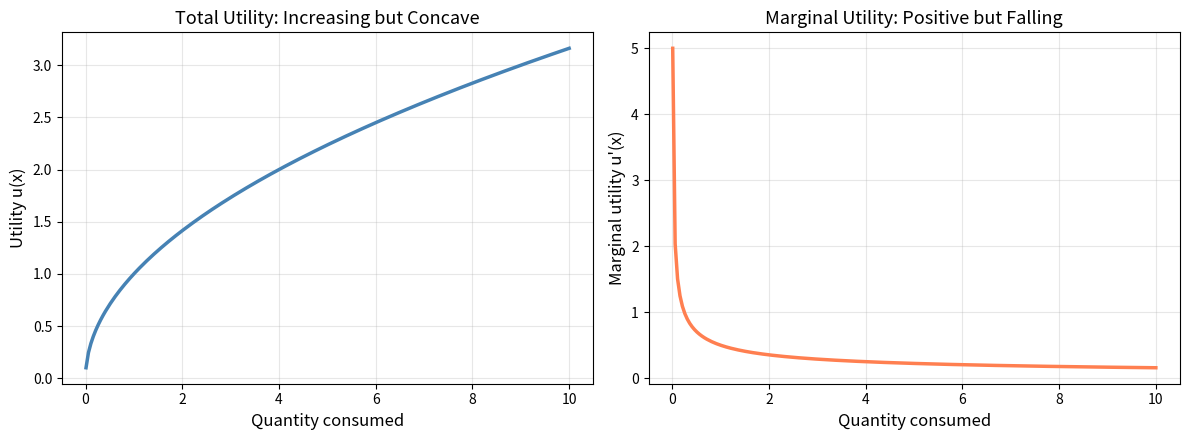
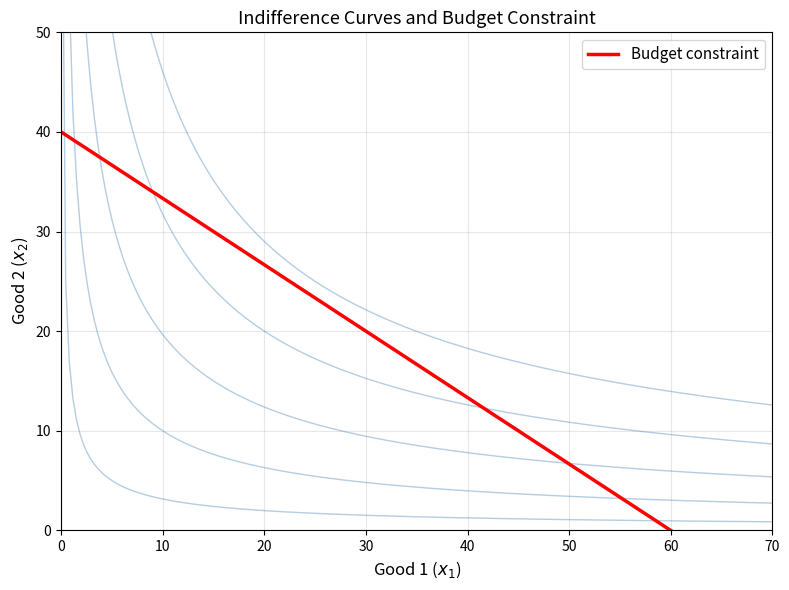
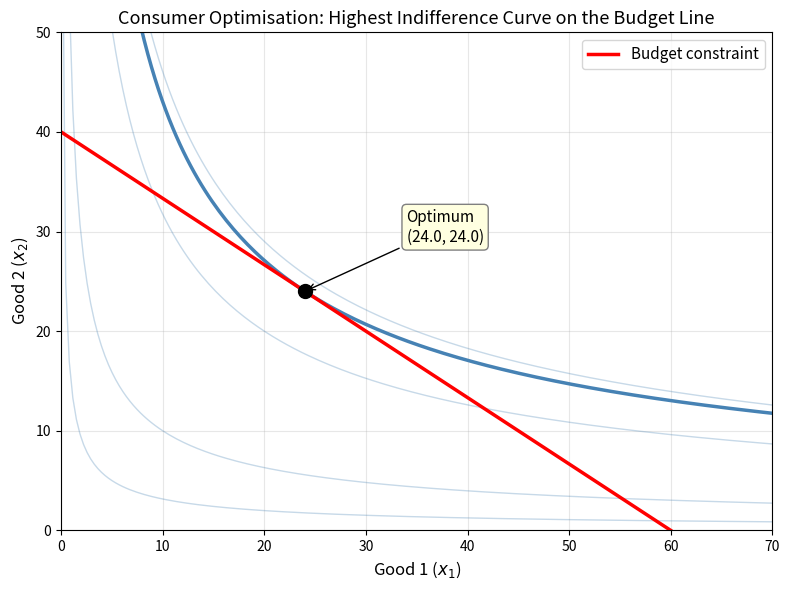
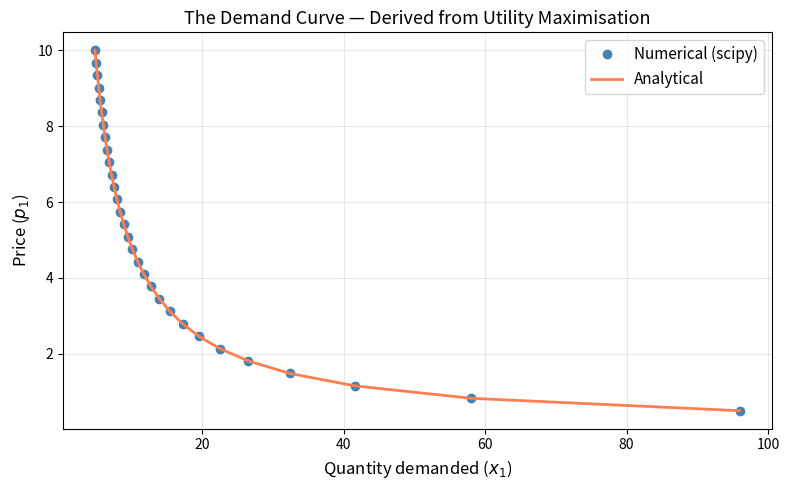

Recreate these plots in Python, in order.
import numpy as np
import matplotlib.pyplot as plt
from scipy.optimize import minimize

x = np.linspace(0.01, 10, 200)

fig, axes = plt.subplots(1, 2, figsize=(12, 4.5))

# Total utility
axes[0].plot(x, x**0.5, color='steelblue', linewidth=2.5)
axes[0].set_xlabel('Quantity consumed', fontsize=12)
axes[0].set_ylabel('Utility u(x)', fontsize=12)
axes[0].set_title('Total Utility: Increasing but Concave', fontsize=13)
axes[0].grid(True, alpha=0.3)

# Marginal utility
axes[1].plot(x, 0.5 * x**(-0.5), color='coral', linewidth=2.5)
axes[1].set_xlabel('Quantity consumed', fontsize=12)
axes[1].set_ylabel("Marginal utility u'(x)", fontsize=12)
axes[1].set_title('Marginal Utility: Positive but Falling', fontsize=13)
axes[1].grid(True, alpha=0.3)

plt.tight_layout()
plt.show()

print("This is Jevons's 'law of diminishing marginal utility'.")
print("Each additional unit gives less satisfaction than the one before.")

# Same utility function for simplicity: u(x) = x^0.5
water_quantity = 100   # abundant
diamond_quantity = 0.5 # scarce

total_utility_water = water_quantity**0.5
total_utility_diamond = diamond_quantity**0.5
marginal_utility_water = 0.5 * water_quantity**(-0.5)
marginal_utility_diamond = 0.5 * diamond_quantity**(-0.5)

print("=== The Diamond-Water Paradox ===")
print(f"\nWater (quantity = {water_quantity}):")
print(f"  Total utility:    {total_utility_water:.2f} (HIGH — water is essential)")
print(f"  Marginal utility: {marginal_utility_water:.4f} (LOW — one more glass adds little)")
print(f"\nDiamonds (quantity = {diamond_quantity}):")
print(f"  Total utility:    {total_utility_diamond:.2f} (low)")
print(f"  Marginal utility: {marginal_utility_diamond:.4f} (HIGH — one more diamond adds a lot)")
print(f"\nPrice reflects MARGINAL utility, not total utility.")
print(f"That's why diamonds cost more than water, even though water is more useful overall.")

# Parameters
a = 0.4    # preference weight on good 1
p1 = 2     # price of good 1
p2 = 3     # price of good 2
m = 120    # income

def utility(x1, x2, a=a):
    return x1**a * x2**(1 - a)

# Budget line: x2 = (m - p1*x1) / p2
x1_budget = np.linspace(0, m/p1, 200)
x2_budget = (m - p1 * x1_budget) / p2

# Indifference curves
x1_grid = np.linspace(0.1, 70, 200)
fig, ax = plt.subplots(figsize=(8, 6))

for u_level in [5, 10, 15, 20, 25]:
    # x2 = (u_level / x1^a) ^ (1/(1-a))
    x2_ic = (u_level / x1_grid**a) ** (1 / (1 - a))
    ax.plot(x1_grid, x2_ic, color='steelblue', alpha=0.4, linewidth=1)

ax.plot(x1_budget, x2_budget, 'r-', linewidth=2.5, label='Budget constraint')

ax.set_xlabel('Good 1 ($x_1$)', fontsize=12)
ax.set_ylabel('Good 2 ($x_2$)', fontsize=12)
ax.set_title('Indifference Curves and Budget Constraint', fontsize=13)
ax.set_xlim(0, 70)
ax.set_ylim(0, 50)
ax.legend(fontsize=11)
ax.grid(True, alpha=0.3)
plt.tight_layout()
plt.show()

def neg_utility(x):
    """Negative utility (because we use minimize, not maximize)."""
    x1, x2 = x
    if x1 <= 0 or x2 <= 0:
        return 1e10  # penalty for non-positive consumption
    return -utility(x1, x2)

# Budget constraint: p1*x1 + p2*x2 <= m
budget_constraint = {'type': 'ineq', 'fun': lambda x: m - p1*x[0] - p2*x[1]}

# Bounds: both goods must be positive
bounds = [(0.01, None), (0.01, None)]

# Solve
result = minimize(neg_utility, x0=[10, 10], method='SLSQP',
                  bounds=bounds, constraints=budget_constraint)

x1_star, x2_star = result.x
u_star = utility(x1_star, x2_star)

print(f"Optimal bundle:")
print(f"  x1* = {x1_star:.2f} (spending £{p1*x1_star:.2f})")
print(f"  x2* = {x2_star:.2f} (spending £{p2*x2_star:.2f})")
print(f"  Total spending: £{p1*x1_star + p2*x2_star:.2f} (budget = £{m})")
print(f"  Utility: {u_star:.4f}")

# Analytical solution for Cobb-Douglas: x1* = a*m/p1, x2* = (1-a)*m/p2
x1_analytical = a * m / p1
x2_analytical = (1 - a) * m / p2
print(f"\nAnalytical solution: x1* = {x1_analytical:.2f}, x2* = {x2_analytical:.2f}")
print(f"Match: {np.allclose([x1_star, x2_star], [x1_analytical, x2_analytical], rtol=0.01)}")

# Visualise the solution
fig, ax = plt.subplots(figsize=(8, 6))

for u_level in [5, 10, u_star, 20, 25]:
    x2_ic = (u_level / x1_grid**a) ** (1 / (1 - a))
    alpha_val = 1.0 if np.isclose(u_level, u_star) else 0.3
    lw = 2.5 if np.isclose(u_level, u_star) else 1
    ax.plot(x1_grid, x2_ic, color='steelblue', alpha=alpha_val, linewidth=lw)

ax.plot(x1_budget, x2_budget, 'r-', linewidth=2.5, label='Budget constraint')
ax.plot(x1_star, x2_star, 'ko', markersize=10, zorder=5)
ax.annotate(f'Optimum\n({x1_star:.1f}, {x2_star:.1f})',
            xy=(x1_star, x2_star), xytext=(x1_star + 10, x2_star + 5),
            fontsize=11, arrowprops=dict(arrowstyle='->', color='black'),
            bbox=dict(boxstyle='round,pad=0.3', facecolor='lightyellow', edgecolor='gray'))

ax.set_xlabel('Good 1 ($x_1$)', fontsize=12)
ax.set_ylabel('Good 2 ($x_2$)', fontsize=12)
ax.set_title('Consumer Optimisation: Highest Indifference Curve on the Budget Line', fontsize=13)
ax.set_xlim(0, 70)
ax.set_ylim(0, 50)
ax.legend(fontsize=11)
ax.grid(True, alpha=0.3)
plt.tight_layout()
plt.show()

# Vary p1 and compute optimal x1 at each price
p1_range = np.linspace(0.5, 10, 30)
x1_demand = []

for p1_val in p1_range:
    constraint = {'type': 'ineq', 'fun': lambda x, p=p1_val: m - p*x[0] - p2*x[1]}
    res = minimize(neg_utility, x0=[10, 10], method='SLSQP',
                   bounds=[(0.01, None), (0.01, None)],
                   constraints=constraint)
    x1_demand.append(res.x[0])

x1_demand = np.array(x1_demand)

# Also compute analytical demand: x1* = a*m/p1
x1_analytical_demand = a * m / p1_range

fig, ax = plt.subplots(figsize=(8, 5))
ax.plot(x1_demand, p1_range, 'o', color='steelblue', markersize=6, label='Numerical (scipy)')
ax.plot(x1_analytical_demand, p1_range, '-', color='coral', linewidth=2, label='Analytical')
ax.set_xlabel('Quantity demanded ($x_1$)', fontsize=12)
ax.set_ylabel('Price ($p_1$)', fontsize=12)
ax.set_title('The Demand Curve — Derived from Utility Maximisation', fontsize=13)
ax.legend(fontsize=11)
ax.grid(True, alpha=0.3)
plt.tight_layout()
plt.show()

print("The demand curve slopes downward — exactly as Marshall drew it in 1890.")
print("But now we've DERIVED it from individual optimisation, not assumed it.")

# Your answer here


# Your answer here


# Your answer here
